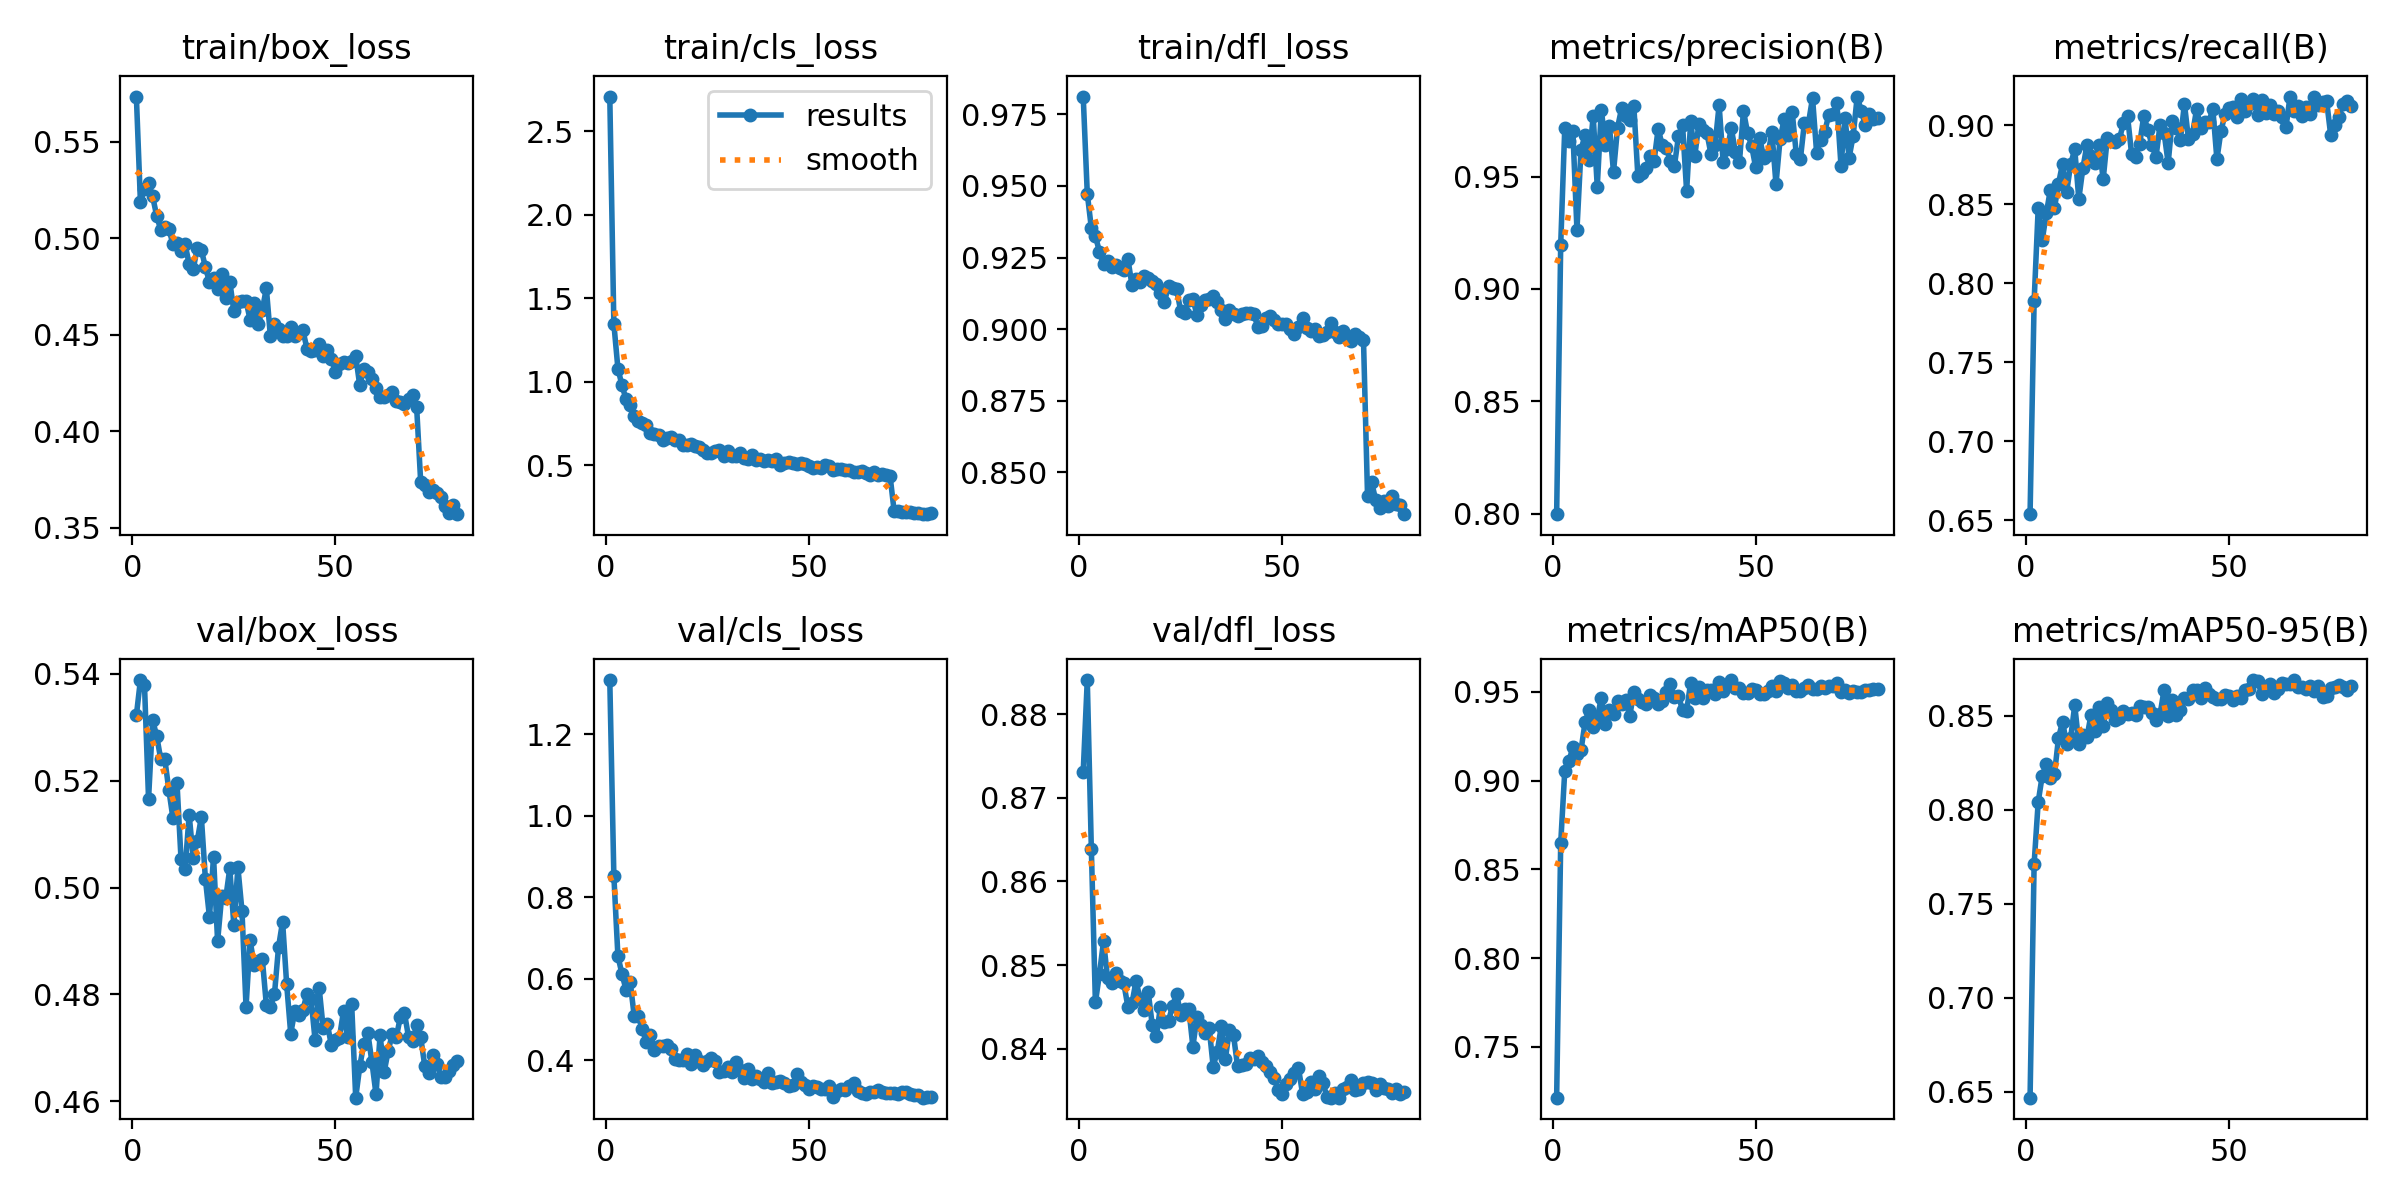

The data file committed next to this chart (first rows):
epoch, time, train/box_loss, train/cls_loss, train/dfl_loss, metrics/precision(B), metrics/recall(B), metrics/mAP50(B), metrics/mAP50-95(B), val/box_loss, val/cls_loss, val/dfl_loss, lr/pg0, lr/pg1, lr/pg2
1, 54.62, 0.5734, 2.708, 0.9812, 0.7997, 0.654, 0.7215, 0.6469, 0.5322, 1.333, 0.8731, 0.0002074, 0.0002074, 0.0002074
2, 103.1, 0.5186, 1.347, 0.9474, 0.9195, 0.7887, 0.8647, 0.7713, 0.5388, 0.8528, 0.8841, 0.0004106, 0.0004106, 0.0004106
3, 148.4, 0.5254, 1.078, 0.9353, 0.9717, 0.8476, 0.9055, 0.8041, 0.5379, 0.6554, 0.8639, 0.0006086, 0.0006086, 0.0006086
4, 195.2, 0.5286, 0.978, 0.9325, 0.9657, 0.8275, 0.9108, 0.8182, 0.5166, 0.6115, 0.8455, 0.0006018, 0.0006018, 0.0006018
5, 242.3, 0.5216, 0.8943, 0.927, 0.9701, 0.8443, 0.9188, 0.8242, 0.5313, 0.5727, 0.8489, 0.0005941, 0.0005941, 0.0005941
6, 288.9, 0.5115, 0.8573, 0.9227, 0.9263, 0.8593, 0.9151, 0.8167, 0.5284, 0.593, 0.8528, 0.0005863, 0.0005863, 0.0005863
7, 334, 0.5043, 0.7949, 0.9236, 0.9619, 0.8478, 0.9171, 0.8189, 0.524, 0.5095, 0.8484, 0.0005786, 0.0005786, 0.0005786
8, 381.8, 0.5059, 0.7622, 0.9217, 0.9684, 0.8631, 0.9329, 0.8382, 0.524, 0.508, 0.8478, 0.0005709, 0.0005709, 0.0005709
9, 428.1, 0.5048, 0.7521, 0.9226, 0.9573, 0.8758, 0.94, 0.847, 0.5183, 0.4774, 0.849, 0.0005631, 0.0005631, 0.0005631
10, 473.9, 0.4969, 0.7385, 0.9213, 0.9769, 0.8577, 0.93, 0.835, 0.513, 0.4437, 0.848, 0.0005554, 0.0005554, 0.0005554
11, 520.8, 0.4976, 0.6912, 0.9206, 0.9455, 0.8755, 0.935, 0.8384, 0.5196, 0.4612, 0.8478, 0.0005477, 0.0005477, 0.0005477
12, 568, 0.4934, 0.6842, 0.9245, 0.9798, 0.8849, 0.9467, 0.8557, 0.5053, 0.4254, 0.845, 0.0005399, 0.0005399, 0.0005399
13, 613.2, 0.4968, 0.6815, 0.9154, 0.9639, 0.8534, 0.9317, 0.8352, 0.5035, 0.4345, 0.8454, 0.0005322, 0.0005322, 0.0005322
14, 660, 0.4865, 0.6502, 0.9174, 0.9723, 0.8729, 0.9396, 0.84, 0.5136, 0.4349, 0.8481, 0.0005245, 0.0005245, 0.0005245
15, 706.5, 0.4839, 0.6644, 0.9166, 0.9521, 0.8877, 0.9375, 0.8386, 0.5055, 0.4369, 0.846, 0.0005167, 0.0005167, 0.0005167
16, 751.4, 0.495, 0.671, 0.9187, 0.9718, 0.8809, 0.9451, 0.8505, 0.5088, 0.4263, 0.8446, 0.000509, 0.000509, 0.000509
17, 798.1, 0.4938, 0.6478, 0.918, 0.9804, 0.8761, 0.943, 0.8421, 0.5132, 0.4037, 0.8468, 0.0005012, 0.0005012, 0.0005012
18, 845.1, 0.485, 0.6491, 0.9167, 0.9771, 0.8879, 0.9453, 0.8549, 0.5016, 0.3993, 0.8428, 0.0004935, 0.0004935, 0.0004935
19, 891, 0.4772, 0.6203, 0.9157, 0.9753, 0.8659, 0.9364, 0.8446, 0.4945, 0.4009, 0.8415, 0.0004858, 0.0004858, 0.0004858
20, 936.2, 0.4795, 0.619, 0.9127, 0.9816, 0.8917, 0.9499, 0.8566, 0.5058, 0.4155, 0.845, 0.000478, 0.000478, 0.000478
21, 984.2, 0.4738, 0.625, 0.9096, 0.9501, 0.8898, 0.9461, 0.8531, 0.4899, 0.3917, 0.8432, 0.0004703, 0.0004703, 0.0004703
22, 1031, 0.4815, 0.6136, 0.9151, 0.9515, 0.8893, 0.9441, 0.8476, 0.4984, 0.4129, 0.8433, 0.0004626, 0.0004626, 0.0004626
23, 1075, 0.4688, 0.607, 0.9144, 0.9539, 0.8913, 0.9432, 0.8487, 0.498, 0.3983, 0.8451, 0.0004548, 0.0004548, 0.0004548
24, 1123, 0.4775, 0.593, 0.9139, 0.9589, 0.9017, 0.9484, 0.8528, 0.5036, 0.3884, 0.8466, 0.0004471, 0.0004471, 0.0004471
25, 1170, 0.4622, 0.5727, 0.9064, 0.9571, 0.9058, 0.9465, 0.8513, 0.4929, 0.3989, 0.844, 0.0004394, 0.0004394, 0.0004394
26, 1214, 0.4668, 0.5713, 0.9058, 0.9713, 0.8818, 0.9434, 0.8513, 0.5038, 0.4044, 0.8447, 0.0004316, 0.0004316, 0.0004316
27, 1262, 0.4673, 0.5849, 0.91, 0.9639, 0.8801, 0.9448, 0.8506, 0.4956, 0.3977, 0.8448, 0.0004239, 0.0004239, 0.0004239
28, 1308, 0.4675, 0.5884, 0.9106, 0.9627, 0.8884, 0.95, 0.855, 0.4777, 0.3703, 0.8403, 0.0004162, 0.0004162, 0.0004162
29, 1354, 0.4577, 0.5529, 0.9049, 0.9569, 0.9063, 0.9544, 0.8548, 0.4901, 0.3721, 0.8438, 0.0004084, 0.0004084, 0.0004084
30, 1401, 0.4663, 0.5827, 0.9083, 0.9549, 0.8969, 0.9472, 0.8547, 0.4855, 0.3827, 0.8428, 0.0004007, 0.0004007, 0.0004007
31, 1449, 0.4555, 0.5571, 0.9102, 0.9679, 0.8878, 0.9474, 0.8514, 0.4863, 0.3706, 0.8419, 0.000393, 0.000393, 0.000393
32, 1494, 0.4627, 0.557, 0.9107, 0.9728, 0.88, 0.9398, 0.8478, 0.4867, 0.3956, 0.8425, 0.0003852, 0.0003852, 0.0003852
33, 1541, 0.4741, 0.5711, 0.9117, 0.9435, 0.9002, 0.9394, 0.8508, 0.4781, 0.3752, 0.8379, 0.0003775, 0.0003775, 0.0003775
34, 1588, 0.449, 0.5401, 0.9096, 0.9746, 0.8952, 0.9552, 0.864, 0.4777, 0.3553, 0.8397, 0.0003698, 0.0003698, 0.0003698
35, 1633, 0.4557, 0.5359, 0.9067, 0.9589, 0.8762, 0.9464, 0.8498, 0.4801, 0.3783, 0.8427, 0.000362, 0.000362, 0.000362
36, 1681, 0.453, 0.5577, 0.9036, 0.9733, 0.9031, 0.9529, 0.8585, 0.4889, 0.3548, 0.8388, 0.0003543, 0.0003543, 0.0003543
37, 1727, 0.4494, 0.5285, 0.9067, 0.9707, 0.8985, 0.9466, 0.8506, 0.4936, 0.3617, 0.8423, 0.0003466, 0.0003466, 0.0003466
38, 1772, 0.4494, 0.5339, 0.9052, 0.9693, 0.8906, 0.9511, 0.853, 0.4819, 0.3534, 0.8416, 0.0003388, 0.0003388, 0.0003388
39, 1819, 0.4541, 0.5241, 0.9045, 0.9599, 0.9137, 0.9512, 0.8597, 0.4727, 0.3475, 0.8379, 0.0003311, 0.0003311, 0.0003311
40, 1866, 0.4494, 0.5314, 0.9052, 0.9639, 0.8915, 0.9486, 0.8589, 0.4769, 0.3683, 0.838, 0.0003234, 0.0003234, 0.0003234
41, 1911, 0.4509, 0.5235, 0.9056, 0.9818, 0.8947, 0.9553, 0.8636, 0.4762, 0.3429, 0.8382, 0.0003156, 0.0003156, 0.0003156
42, 1958, 0.4522, 0.5369, 0.9057, 0.9564, 0.9103, 0.9502, 0.8635, 0.4771, 0.3453, 0.8388, 0.0003079, 0.0003079, 0.0003079
43, 2005, 0.4426, 0.5016, 0.9053, 0.962, 0.8985, 0.9537, 0.8595, 0.4801, 0.3483, 0.8388, 0.0003002, 0.0003002, 0.0003002
44, 2051, 0.4417, 0.5122, 0.9008, 0.9714, 0.9022, 0.9566, 0.8646, 0.4792, 0.3442, 0.8391, 0.0002924, 0.0002924, 0.0002924
45, 2096, 0.4418, 0.5199, 0.9011, 0.9611, 0.9023, 0.952, 0.8616, 0.4715, 0.3368, 0.8384, 0.0002847, 0.0002847, 0.0002847
46, 2143, 0.4449, 0.5117, 0.904, 0.9566, 0.9103, 0.9522, 0.8602, 0.4813, 0.3381, 0.8379, 0.000277, 0.000277, 0.000277
47, 2190, 0.4387, 0.507, 0.9045, 0.9792, 0.8786, 0.9496, 0.8588, 0.4736, 0.3655, 0.8371, 0.0002692, 0.0002692, 0.0002692
48, 2234, 0.4422, 0.5118, 0.9032, 0.9694, 0.8965, 0.9492, 0.8592, 0.4745, 0.3474, 0.8365, 0.0002615, 0.0002615, 0.0002615
49, 2282, 0.4375, 0.5037, 0.9018, 0.9637, 0.9071, 0.9514, 0.8612, 0.4706, 0.3396, 0.8351, 0.0002538, 0.0002538, 0.0002538
50, 2329, 0.4309, 0.496, 0.9018, 0.954, 0.9111, 0.9511, 0.8607, 0.4714, 0.3279, 0.8346, 0.000246, 0.000246, 0.000246
51, 2373, 0.4349, 0.4854, 0.9018, 0.9669, 0.9114, 0.9489, 0.8587, 0.4719, 0.3374, 0.8358, 0.0002383, 0.0002383, 0.0002383
52, 2420, 0.4356, 0.4893, 0.9001, 0.9583, 0.9052, 0.9488, 0.8604, 0.4769, 0.3345, 0.8363, 0.0002305, 0.0002305, 0.0002305
53, 2467, 0.4354, 0.4802, 0.8984, 0.9594, 0.9167, 0.9502, 0.8595, 0.472, 0.328, 0.837, 0.0002228, 0.0002228, 0.0002228
54, 2513, 0.4363, 0.4975, 0.9008, 0.9698, 0.9093, 0.9533, 0.864, 0.4783, 0.3294, 0.8377, 0.0002151, 0.0002151, 0.0002151
55, 2558, 0.4387, 0.4962, 0.9041, 0.9466, 0.9133, 0.9504, 0.8645, 0.4607, 0.3373, 0.8346, 0.0002073, 0.0002073, 0.0002073
56, 2607, 0.4237, 0.4695, 0.9005, 0.9665, 0.9165, 0.9563, 0.8691, 0.4665, 0.3083, 0.8348, 0.0001996, 0.0001996, 0.0001996
57, 2654, 0.4324, 0.4753, 0.8992, 0.9755, 0.9066, 0.9552, 0.8687, 0.4708, 0.3237, 0.8361, 0.0001919, 0.0001919, 0.0001919
58, 2699, 0.4304, 0.4787, 0.9002, 0.9684, 0.9161, 0.9522, 0.8618, 0.4727, 0.3291, 0.8351, 0.0001841, 0.0001841, 0.0001841
59, 2747, 0.4267, 0.4707, 0.8977, 0.9786, 0.9076, 0.9537, 0.8648, 0.4673, 0.3278, 0.8367, 0.0001764, 0.0001764, 0.0001764
60, 2795, 0.4224, 0.4729, 0.8981, 0.9598, 0.9132, 0.9507, 0.867, 0.4613, 0.3362, 0.8359, 0.0001687, 0.0001687, 0.0001687
... 20 more rows
